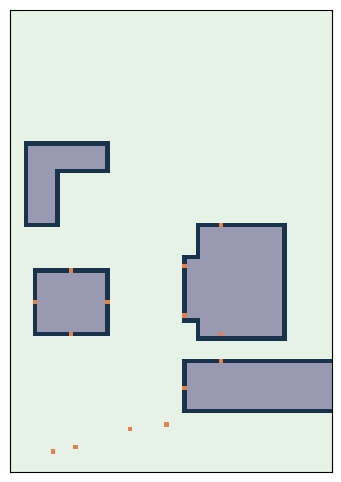

The matplotlib source for this figure:
import numpy as np
import matplotlib.pyplot as plt
from matplotlib.colors import ListedColormap

#####################################################
### NOTE: COORDS ARE IN (LAT, LON) MEANING (Y, X) ###
### THAT IS HOW MATRICES HANDLE IT, AND ALSO MAPS ###
#####################################################

# options for materials. If you add one, add it to the colormap too
material = {
    "open": 0,
    "paved": 1,
    "door": 2,
    "blocked": 3,
    "interior": 4
}

color_map = {
    0: (0.9, 0.95, 0.9),    # open
    1: (0.7, 0.7, 0.8),     # paved
    2: (0.9, 0.5, 0.3),     # door
    3: (0.1, 0.2, 0.3),     # blocked
    4: (0.6, 0.6, 0.7)      # interior
}

# https://www.latlong.net/
# try to keep the bottom left corner first and top right second. It doesn't matter for the code,
# but it can help with making sure the doors are properly aligned with the buildings
buildings = {
    "eb": ((40.246427,-111.648456), (40.246087,-111.647345)),
    "clyde1": ((40.246591,-111.648354), (40.247315,-111.647807)),
    "clyde2": ((40.246698,-111.648447),(40.247111,-111.647831)),
    "marb": ((40.246622,-111.649448), (40.247032,-111.648960)),
    "kennedy1": ((40.247321,-111.649504), (40.247747,-111.649274)),
    "kennedy2": ((40.247673,-111.649504), (40.247850,-111.648971))
}

doors = {
    "eb": [(40.246253,-111.648456), (40.246427,-111.648217)],
    "clyde": [(40.247062,-111.648447), (40.246739,-111.648447), (40.247315,-111.648222), (40.246594,-111.648222)],
    "marb": [(40.246622,-111.649200), (40.246830,-111.648960), (40.247032,-111.649200), (40.246830,-111.649448)],
    "kennedy": [],
    "south street": [(40.245824,-111.649303), (40.245877,-111.649180), 
                     (40.245992,-111.648810), (40.246008,-111.648579), (40.245957,-111.647407)],
    "central strip": []
}

"""Generates a rectangular space with doors in the corners."""
def simple_space(y, x, mode):
    array = np.zeros((y, x), dtype=np.uint8)
    # doors in the corners
    if (mode == "corners"):
        array[0, 0] = material["door"]
        array[y-1, 0] = material["door"]
        array[0, x-1] = material["door"]
        array[y-1, x-1] = material["door"]
    elif (mode == "corridor"):
        array[y//2, 0] = material["door"]
        array[y//2, x-1] = material["door"]

    return array

"""Alters the incoming array by adding a blocked zone between the specified points."""
def building(array, p1, p2):
    y1, x1 = p1
    y2, x2 = p2

    miny = np.minimum(y1, y2) - 0.5
    maxy = np.maximum(y1, y2) + 0.5
    minx = np.minimum(x1, x2) - 0.5
    maxx = np.maximum(x1, x2) + 0.5

    w = maxy - miny
    h = maxx - minx
    # a building, bottom-left is (miny, minx)
    r, c = np.indices(array.shape)
    # only put down a building where there is not already one
    mask1 = (np.abs(r - (w/2 + miny)) < w/2) & (np.abs(c - (h/2 + minx)) < h/2) & (array == material["open"])
    array[mask1] = material["blocked"]

    # fill the interiors of buildings with walkable spaces
    mask2 = (np.abs(r - (w/2 + miny)) < w/2 - 1) & (np.abs(c - (h/2 + minx)) < h/2 - 1)
    array[mask2] = material["interior"]

    return array

"""Returns the total number of paved spaces in the array, multiplied by the cost per paved square"""
def cost(array, units):
    return np.count_nonzero(array == material["paved"])*units    

"""Prints the array out, for small ones"""
def print_array(array):
    print(np.flip(array, 0))

"""Prints the grid nice and pretty"""
def plot_grid(grid):
    cmap = ListedColormap([color_map[i] for i in sorted(color_map.keys())])

    plt.figure(figsize=(6,6))
    plt.imshow(grid, cmap=cmap, origin="lower", vmin=0, vmax=len(color_map)-1)
    plt.xticks([])
    plt.yticks([])
    plt.gca().set_aspect('equal')
    plt.show()

"""Builds a map of campus between two coordinates"""
def campus(res, p1, p2):
    y1, x1 = p1
    y2, x2 = p2

    miny = np.minimum(y1, y2)
    maxy = np.maximum(y1, y2)
    minx = np.minimum(x1, x2)
    maxx = np.maximum(x1, x2)

    w = maxy - miny
    h = maxx - minx

    # convert from lat/long to scaled, integer coordinates
    mind = np.minimum(w, h)
    scale = int(res/mind)
    w = int(w*scale)
    h = int(h*scale)

    array = np.zeros((w, h), dtype=np.uint8)

    for c1, c2 in buildings.values():
        point1 = (int(scale*(c1[0] - miny)), int(scale*(c1[1] - minx)))
        point2 = (int(scale*(c2[0] - miny)), int(scale*(c2[1] - minx)))
        array = building(array, point1, point2)

    for door_list in doors.values():
        for d in door_list:
            y = int(scale*(d[0] - miny))
            x = int(scale*(d[1] - minx))

            # don't plot a door if it's index is negative
            if 0 <= y < array.shape[0] and 0 <= x < array.shape[1]:
                array[y, x] = material["door"]

    return array


if __name__ == "__main__":
    basic = simple_space(10, 10, "corners")
    # building(basic, (2,5), (5,7))
    # print_array(basic)
    # print(cost(basic, 10))
    # plot_grid(basic)

    campus_plot = campus(72, (40.245700,-111.649600), (40.248759,-111.647457))
    plot_grid(campus_plot)
